2-way image classification set "Margonem-Captcha-Solver" from GitHub (seba0456/Margonem-Captcha-Solver); label vocabulary: blank, not blank.

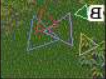
Label: not blank

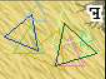
Label: not blank

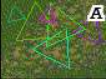
Label: not blank

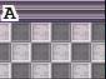
Label: blank

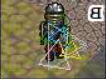
Label: not blank

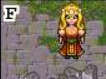
Label: blank
